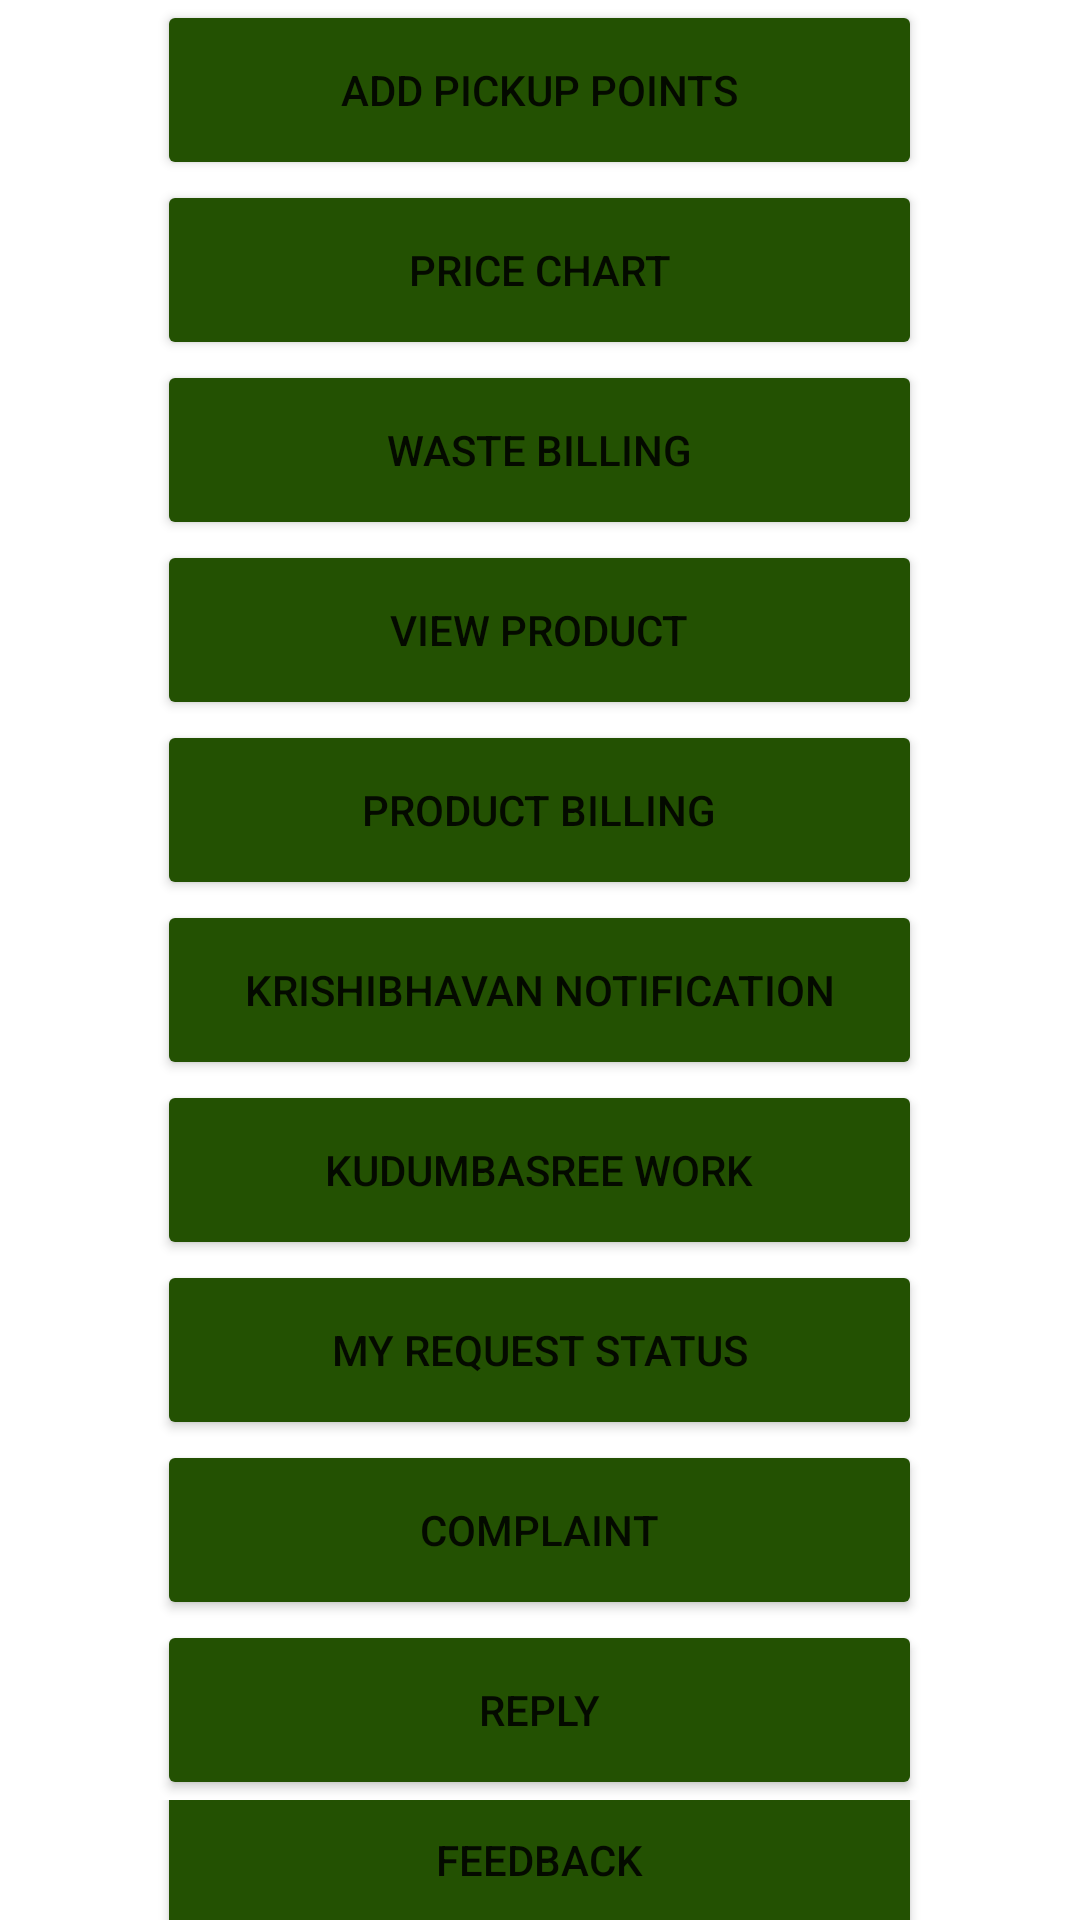

Reconstruct the res/layout file that produces this screen, plus the resources it refers to.
<!-- AndroidManifest.xml: application theme Theme.GreenPlanet -->
<!-- res/layout/activity_customer_home.xml -->
<?xml version="1.0" encoding="utf-8"?>
<LinearLayout xmlns:android="http://schemas.android.com/apk/res/android"
    xmlns:app="http://schemas.android.com/apk/res-auto"
    android:layout_width="match_parent"
    android:layout_height="match_parent"
    android:gravity="center"
    android:orientation="vertical">

    <TableRow
        android:layout_width="match_parent"
        android:layout_height="wrap_content"
        android:gravity="center">

        <Button
            android:id="@+id/button8"
            android:layout_width="255dp"
            android:layout_height="60dp"
            android:text="Add pickup points"
            app:backgroundTint="#235102" />
    </TableRow>


    <TableRow
        android:layout_width="match_parent"
        android:layout_height="wrap_content"
        android:gravity="center">

        <Button
            android:id="@+id/button20"
            android:layout_width="255dp"
            android:layout_height="60dp"
            android:text="PRICE CHART"
            app:backgroundTint="#235102" />
    </TableRow>

    <TableRow
        android:layout_width="match_parent"
        android:layout_height="wrap_content"
        android:gravity="center">

        <Button
            android:id="@+id/button10"
            android:layout_width="255dp"
            android:layout_height="60dp"
            android:text="Waste Billing"
            app:backgroundTint="#235102" />
    </TableRow>
    <TableRow
        android:layout_width="match_parent"
        android:layout_height="wrap_content"
        android:gravity="center">

        <Button
            android:id="@+id/button13"
            android:layout_width="255dp"
            android:layout_height="60dp"
            android:text="View product"
            app:backgroundTint="#235102" />
    </TableRow>
    <TableRow
        android:layout_width="match_parent"
        android:layout_height="wrap_content"
        android:gravity="center">

        <Button
            android:id="@+id/button19"
            android:layout_width="255dp"
            android:layout_height="60dp"
            android:text="product Billing"
            app:backgroundTint="#235102" />
    </TableRow>

    <TableRow
        android:layout_width="match_parent"
        android:layout_height="wrap_content"
        android:gravity="center"/>

    <TableRow
        android:layout_width="match_parent"
        android:layout_height="wrap_content"
        android:gravity="center">

        <Button
            android:id="@+id/button12"
            android:layout_width="255dp"
            android:layout_height="60dp"
            android:text="Krishibhavan Notification"
            app:backgroundTint="#235102" />
    </TableRow>



    <TableRow
        android:layout_width="match_parent"
        android:layout_height="wrap_content"
        android:gravity="center">

        <Button
            android:id="@+id/button14"
            android:layout_width="255dp"
            android:layout_height="60dp"
            android:text="kudumbasree work"
            app:backgroundTint="#235102" />
    </TableRow>

    <TableRow
        android:layout_width="match_parent"
        android:layout_height="wrap_content"
        android:gravity="center">

        <Button
            android:id="@+id/button16"
            android:layout_width="255dp"
            android:layout_height="60dp"
            android:text="my request status"
            app:backgroundTint="#235102" />
    </TableRow>
    <TableRow
        android:layout_width="match_parent"
        android:layout_height="wrap_content"
        android:gravity="center">

        <Button
            android:id="@+id/button21"
            android:layout_width="255dp"
            android:layout_height="60dp"
            android:text="Complaint"
            app:backgroundTint="#235102" />
    </TableRow>
    <TableRow
        android:layout_width="match_parent"
        android:layout_height="wrap_content"
        android:gravity="center">

        <Button
            android:id="@+id/button22"
            android:layout_width="255dp"
            android:layout_height="60dp"
            android:text="Reply"
            app:backgroundTint="#235102" />
    </TableRow>



    <TableRow
        android:layout_width="match_parent"
        android:layout_height="wrap_content"
        android:gravity="center">

        <Button
            android:id="@+id/button23"
            android:layout_width="255dp"
            android:layout_height="60dp"
            android:text="feedback"
            app:backgroundTint="#235102" />
    </TableRow>
    <TableRow
        android:layout_width="match_parent"
        android:layout_height="wrap_content"
        android:gravity="center">

        <Button
            android:id="@+id/button15"
            android:layout_width="255dp"
            android:layout_height="60dp"
            android:text="logout"
            app:backgroundTint="#13856E" />
    </TableRow>
</LinearLayout>
<!-- resources referenced by this layout -->
<resources>
  <style name="Theme.GreenPlanet" parent="Theme.MaterialComponents.DayNight.DarkActionBar">
          
          <item name="colorPrimary">@color/purple_500</item>
          <item name="colorPrimaryVariant">@color/purple_700</item>
          <item name="colorOnPrimary">@color/white</item>
          
          <item name="colorSecondary">@color/teal_200</item>
          <item name="colorSecondaryVariant">@color/teal_700</item>
          <item name="colorOnSecondary">@color/black</item>
          
          <item name="android:statusBarColor" tools:targetApi="l">?attr/colorPrimaryVariant</item>
          
      </style>
  <color name="purple_500">#07470A</color>
  <color name="purple_700">#30EA37</color>
  <color name="white">#FFFFFFFF</color>
  <color name="teal_200">#FF03DAC5</color>
  <color name="teal_700">#FF018786</color>
  <color name="black">#FF000000</color>
</resources>
